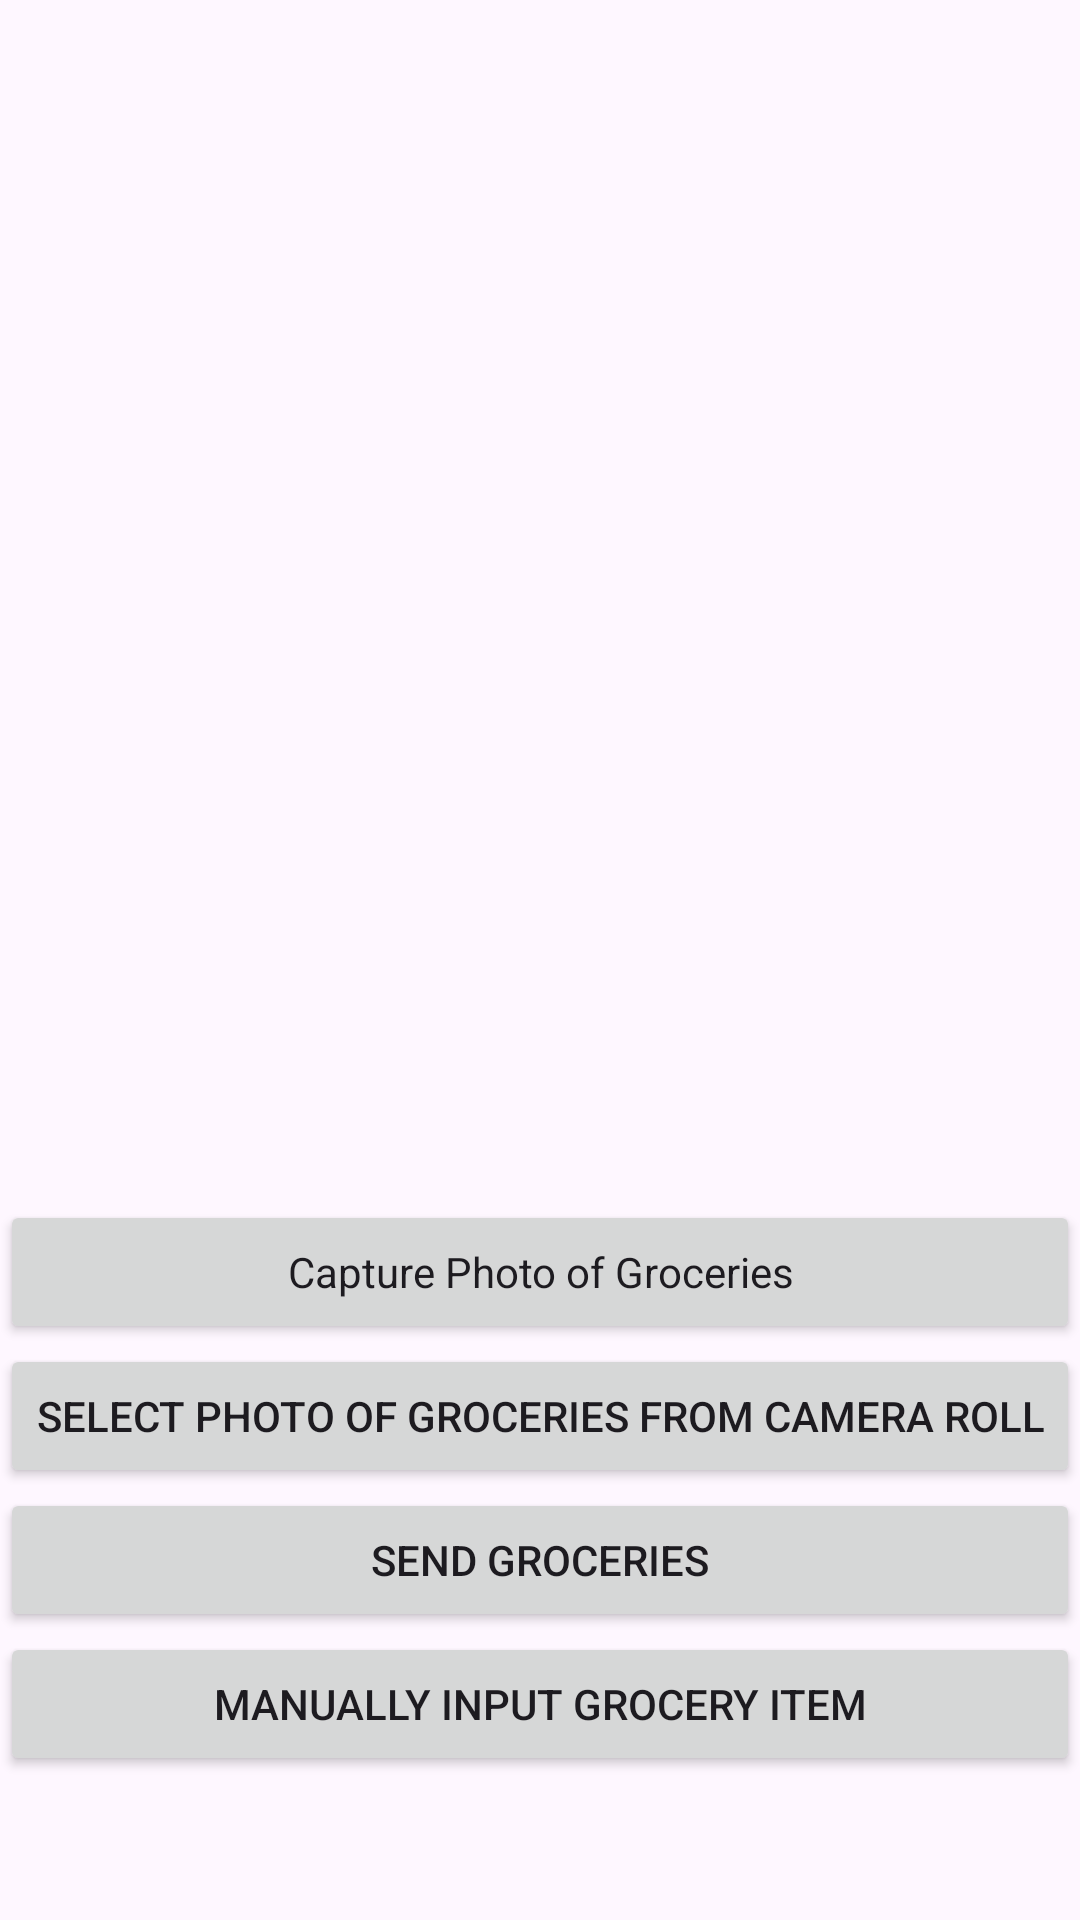

Android layout source for this screen:
<!-- AndroidManifest.xml: application theme Theme.RecipeRoulette -->
<!-- res/layout/take_photo.xml -->
<?xml version="1.0" encoding="utf-8"?>
<LinearLayout xmlns:android="http://schemas.android.com/apk/res/android"
    xmlns:tools="http://schemas.android.com/tools"
    android:layout_width="match_parent"
    android:layout_height="match_parent"
    android:orientation="vertical"
    android:gravity="center_horizontal"
    tools:context=".TakePhoto">

    <ImageView
        android:id="@+id/img"
        android:scaleType="centerCrop"
        android:src="@drawable/p"
        android:layout_width="400dp"
        android:layout_height="400dp"
        android:contentDescription="@string/grocery_items_image_description" />

    <Button
        android:id="@+id/capture_image_btn"
        android:text="@string/capture_image"
        style="@style/Base.Theme.RecipeRoulette"
        android:layout_width="match_parent"
        android:layout_height="wrap_content" />

    <Button
        android:id="@+id/select_image_btn"
        android:layout_width="match_parent"
        android:layout_height="wrap_content"
        android:text="@string/select_photo_from_camera_roll" />

    <Button
        android:id="@+id/send_image_btn"
        android:layout_width="match_parent"
        android:layout_height="wrap_content"
        android:text="@string/send_image" />


    <Button
        android:id="@+id/manual_entry_btn"
        android:layout_width="match_parent"
        android:layout_height="wrap_content"
        android:text="@string/manual_enter" />

</LinearLayout>
<!-- resources referenced by this layout -->
<resources>
  <string name="capture_image">Capture Photo of Groceries</string>
  <string name="grocery_items_image_description">Image of Grocery Items</string>
  <string name="manual_enter">Manually Input Grocery Item</string>
  <string name="select_photo_from_camera_roll">Select Photo of Groceries from Camera Roll</string>
  <string name="send_image">Send Groceries</string>
  <style name="Base.Theme.RecipeRoulette" parent="Theme.Material3.DayNight.NoActionBar">
          
          
      </style>
  <style name="Theme.RecipeRoulette" parent="Base.Theme.RecipeRoulette" />
</resources>
